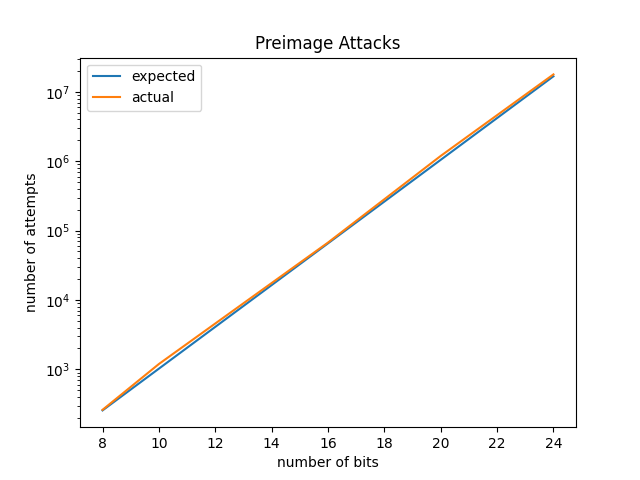

The file beside this chart, header and first rows:
num bits, actual, expected
8, 261.1, 256
10, 1195, 1024
16, 67299, 65536
20, 1193613, 1048576
24, 17864194, 16777216
